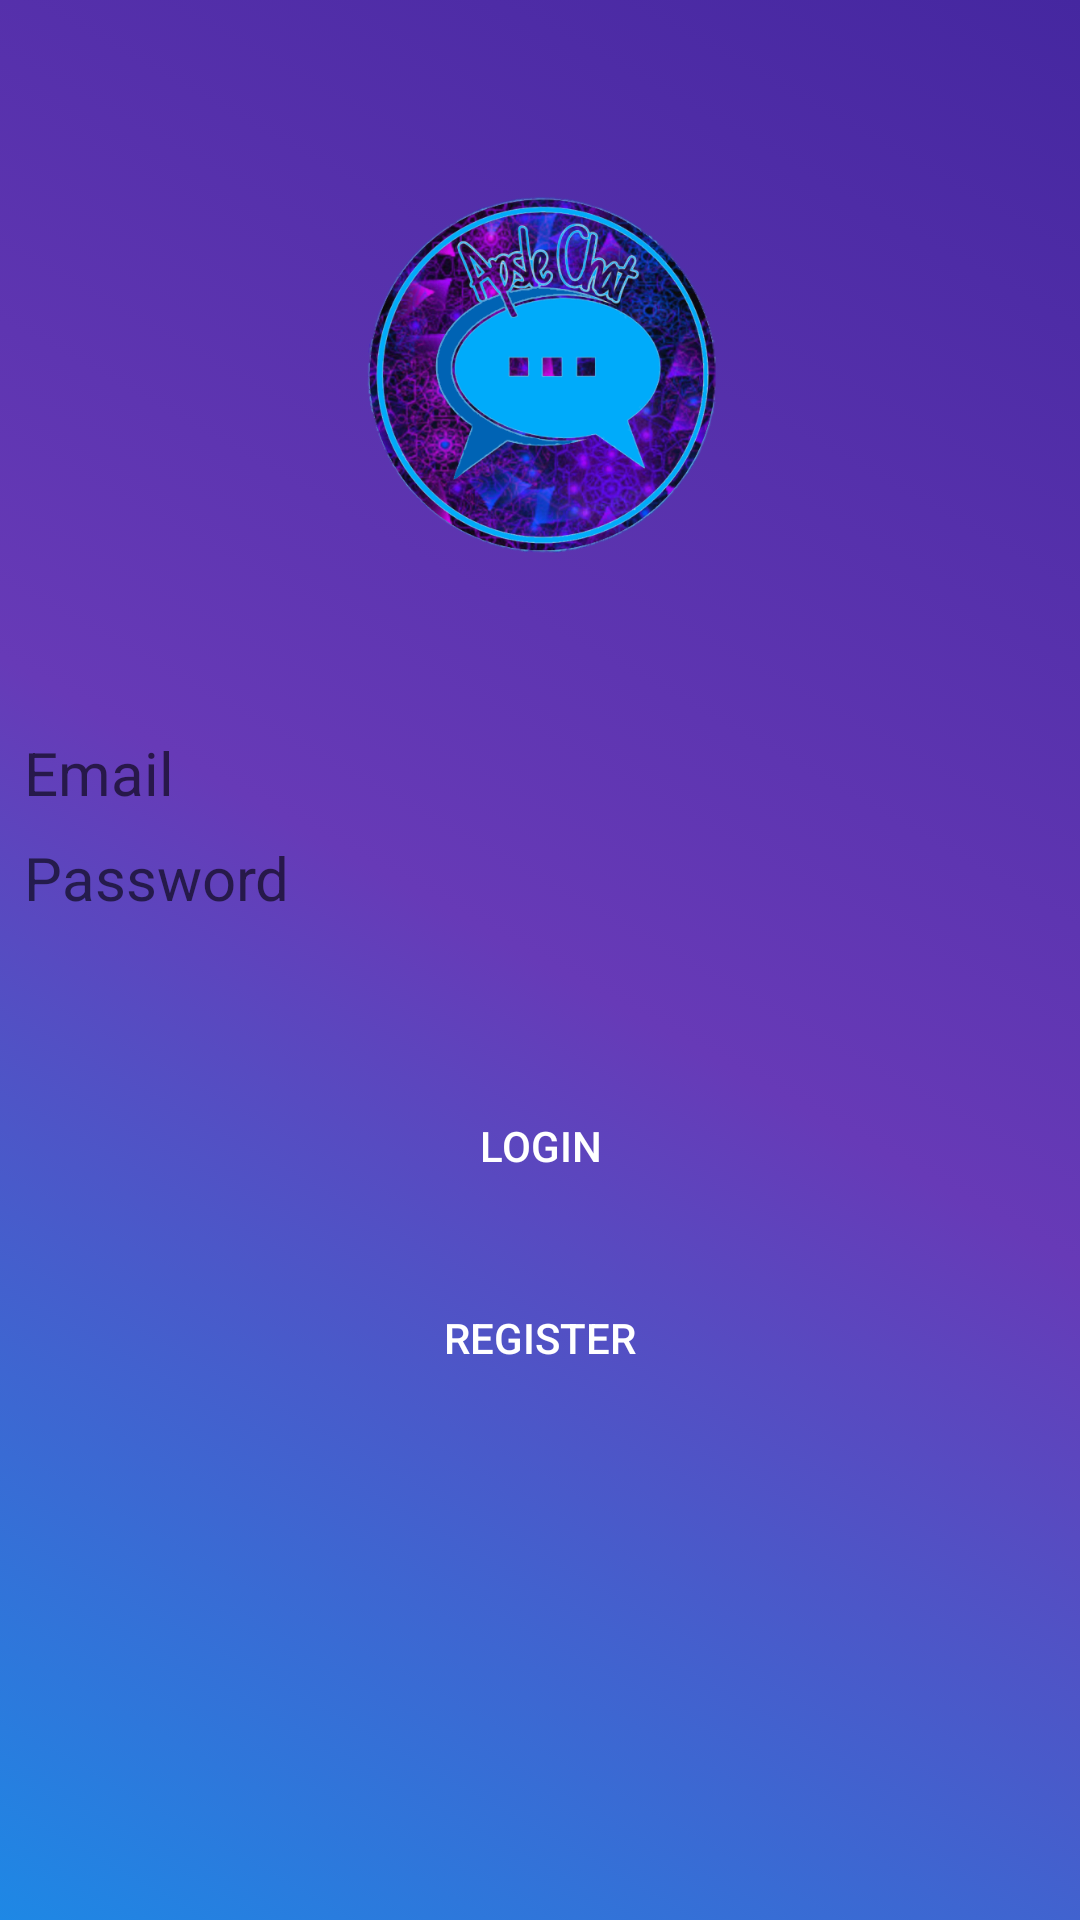

Android layout source for this screen:
<!-- AndroidManifest.xml: application theme AppTheme -->
<!-- res/layout/activity_login.xml -->
<?xml version="1.0" encoding="utf-8"?>
<androidx.constraintlayout.widget.ConstraintLayout xmlns:android="http://schemas.android.com/apk/res/android"
    xmlns:app="http://schemas.android.com/apk/res-auto"
    xmlns:tools="http://schemas.android.com/tools"
    android:layout_width="match_parent"
    android:layout_height="match_parent"
    android:orientation="vertical"
    android:background="@drawable/bggradient"
    tools:context=".LoginActivity">

    <ImageView
        android:id="@+id/imageView"
        android:layout_width="150dp"
        android:layout_height="150dp"
        android:layout_marginStart="130dp"
        android:layout_marginTop="49dp"
        android:layout_marginEnd="131dp"
        android:src="@drawable/logo"
        app:layout_constraintEnd_toEndOf="parent"
        app:layout_constraintStart_toStartOf="parent"
        app:layout_constraintTop_toTopOf="parent" />


    <EditText
        android:id="@+id/edt_email"
        android:layout_width="match_parent"
        android:layout_height="wrap_content"
        android:layout_alignParentBottom="true"
        android:layout_marginStart="8dp"
        android:layout_marginTop="244dp"
        android:layout_marginEnd="8dp"
        android:hint="Email"
        android:textSize="20dp"
        android:importantForAutofill="no"
        android:background="@color/colorTrans"
        android:inputType="textEmailAddress"
        app:layout_constraintEnd_toEndOf="parent"
        app:layout_constraintHorizontal_bias="1.0"
        app:layout_constraintStart_toStartOf="parent"
        app:layout_constraintTop_toTopOf="parent" />

    <EditText
        android:id="@+id/edt_password"
        android:layout_width="match_parent"
        android:layout_height="wrap_content"
        android:layout_margin="8dp"
        android:layout_marginTop="16dp"
        android:hint="Password"
        android:textSize="20dp"
        android:importantForAutofill="no"
        android:inputType="textPassword"
        android:background="@color/colorTrans"
        app:layout_constraintEnd_toEndOf="parent"
        app:layout_constraintHorizontal_bias="0.0"
        app:layout_constraintStart_toStartOf="parent"
        app:layout_constraintTop_toBottomOf="@+id/edt_email"
        tools:targetApi="o" />

    <Button
        android:id="@+id/btn_login"
        android:layout_width="match_parent"
        android:layout_height="wrap_content"
        android:layout_marginLeft="16dp"
        android:layout_marginTop="52dp"
        android:layout_marginRight="16dp"
        android:background="@color/colorTrans"
        android:text="Login"
        android:textColor="@android:color/white"
        app:layout_constraintEnd_toEndOf="parent"
        app:layout_constraintStart_toStartOf="parent"
        app:layout_constraintTop_toBottomOf="@+id/edt_password" />

    <Button
        android:id="@+id/btn_register"
        android:layout_width="match_parent"
        android:layout_height="wrap_content"
        android:layout_marginLeft="16dp"
        android:layout_marginTop="116dp"
        android:layout_marginRight="16dp"
        android:background="@color/colorTrans"
        android:text="Register"
        android:textColor="@android:color/white"
        app:layout_constraintEnd_toEndOf="parent"
        app:layout_constraintHorizontal_bias="0.75"
        app:layout_constraintStart_toStartOf="parent"
        app:layout_constraintTop_toBottomOf="@+id/edt_password" />

</androidx.constraintlayout.widget.ConstraintLayout>
<!-- resources referenced by this layout -->
<resources>
  <color name="colorTrans">#00000000</color>
  <!-- drawable bggradient (drawable) -->
  <?xml version="1.0" encoding="utf-8"?>
  <selector xmlns:android="http://schemas.android.com/apk/res/android">\
  
      <item>
          <shape>
              <gradient
                  android:startColor="#1e88e5"
                  android:centerColor="#673ab7"
                  android:endColor="#4527a0"
                  android:angle="45"
                  ></gradient>
          </shape>
      </item>
  
  </selector>
  <!-- drawable logo: png bitmap (drawable-v24, 277850 bytes) -->
  <style name="AppTheme" parent="Theme.AppCompat.Light.NoActionBar">
          
          <item name="colorPrimary">@color/colorPrimary</item>
          <item name="colorPrimaryDark">@color/colorPrimaryDark</item>
          <item name="colorAccent">@color/colorAccent</item>
      </style>
  <color name="colorPrimary">#6DC3F3</color>
  <color name="colorPrimaryDark">#00574B</color>
  <color name="colorAccent">#D81B60</color>
</resources>
